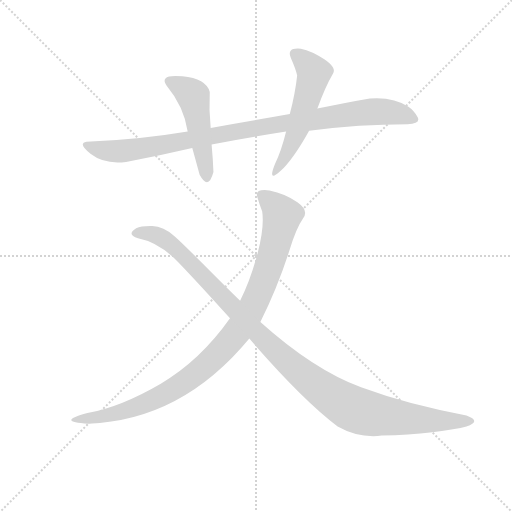
t = 0.00 s
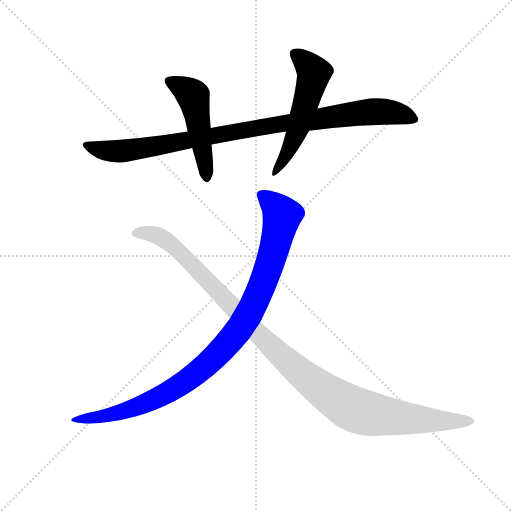
t = 3.43 s
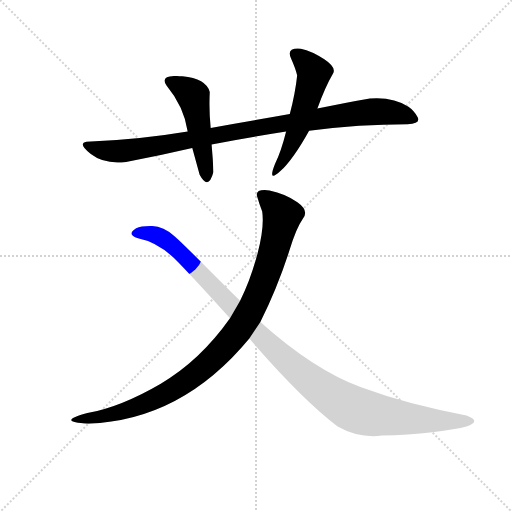
t = 3.61 s
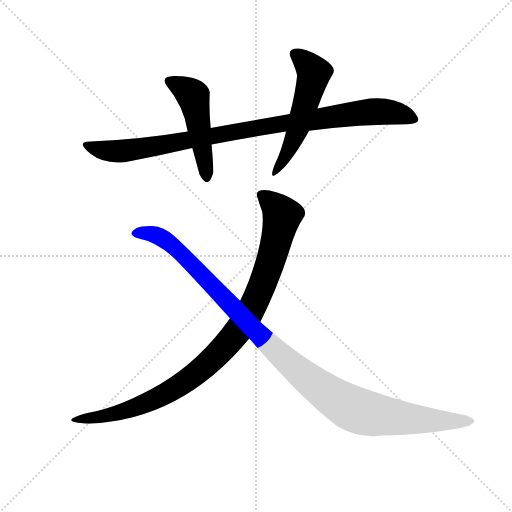
t = 3.79 s
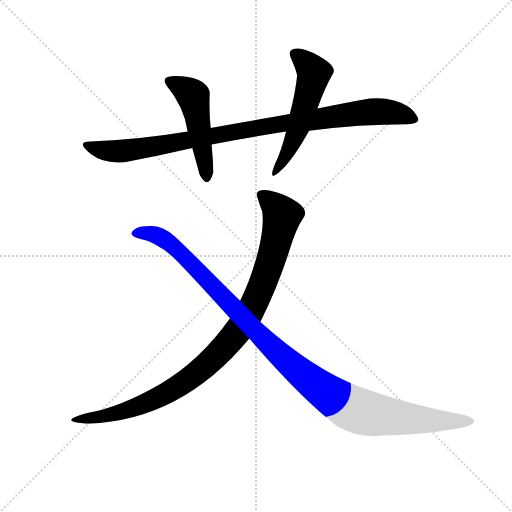
t = 3.97 s
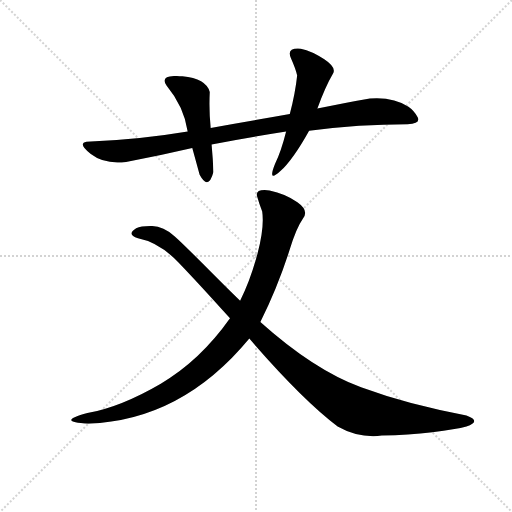
t = 4.60 s

The animated SVG that drew these frames (rendered in a browser with its animation timeline set to each time). Animation: 5 CSS @keyframes rules; one cycle of 4.59 s.

<svg version="1.1" viewBox="0 0 1024 1024" xmlns="http://www.w3.org/2000/svg">
  <g stroke="lightgray" stroke-dasharray="1,1" stroke-width="1" transform="scale(4, 4)">
    <line x1="0" y1="0" x2="256" y2="256"></line>
    <line x1="256" y1="0" x2="0" y2="256"></line>
    <line x1="128" y1="0" x2="128" y2="256"></line>
    <line x1="0" y1="128" x2="256" y2="128"></line>
  </g>
  <g transform="scale(0.92, -0.92) translate(60, -900)">
    <style type="text/css">
      
        @keyframes keyframes0 {
          from {
            stroke: blue;
            stroke-dashoffset: 966;
            stroke-width: 128;
          }
          76% {
            animation-timing-function: step-end;
            stroke: blue;
            stroke-dashoffset: 0;
            stroke-width: 128;
          }
          to {
            stroke: black;
            stroke-width: 1024;
          }
        }
        #make-me-a-hanzi-animation-0 {
          animation: keyframes0 1.0361328125s both;
          animation-delay: 0s;
          animation-timing-function: linear;
        }
      
        @keyframes keyframes1 {
          from {
            stroke: blue;
            stroke-dashoffset: 491;
            stroke-width: 128;
          }
          62% {
            animation-timing-function: step-end;
            stroke: blue;
            stroke-dashoffset: 0;
            stroke-width: 128;
          }
          to {
            stroke: black;
            stroke-width: 1024;
          }
        }
        #make-me-a-hanzi-animation-1 {
          animation: keyframes1 0.6495768229166666s both;
          animation-delay: 1.0361328125s;
          animation-timing-function: linear;
        }
      
        @keyframes keyframes2 {
          from {
            stroke: blue;
            stroke-dashoffset: 541;
            stroke-width: 128;
          }
          64% {
            animation-timing-function: step-end;
            stroke: blue;
            stroke-dashoffset: 0;
            stroke-width: 128;
          }
          to {
            stroke: black;
            stroke-width: 1024;
          }
        }
        #make-me-a-hanzi-animation-2 {
          animation: keyframes2 0.6902669270833334s both;
          animation-delay: 1.6857096354166665s;
          animation-timing-function: linear;
        }
      
        @keyframes keyframes3 {
          from {
            stroke: blue;
            stroke-dashoffset: 987;
            stroke-width: 128;
          }
          76% {
            animation-timing-function: step-end;
            stroke: blue;
            stroke-dashoffset: 0;
            stroke-width: 128;
          }
          to {
            stroke: black;
            stroke-width: 1024;
          }
        }
        #make-me-a-hanzi-animation-3 {
          animation: keyframes3 1.05322265625s both;
          animation-delay: 2.3759765625s;
          animation-timing-function: linear;
        }
      
        @keyframes keyframes4 {
          from {
            stroke: blue;
            stroke-dashoffset: 1125;
            stroke-width: 128;
          }
          79% {
            animation-timing-function: step-end;
            stroke: blue;
            stroke-dashoffset: 0;
            stroke-width: 128;
          }
          to {
            stroke: black;
            stroke-width: 1024;
          }
        }
        #make-me-a-hanzi-animation-4 {
          animation: keyframes4 1.16552734375s both;
          animation-delay: 3.42919921875s;
          animation-timing-function: linear;
        }
      
    </style>
    
      <path d="M 214 548 Q 286 561 358 578 L 400 586 Q 473 600 562 614 L 612 616 Q 722 630 826 630 Q 855 631 848 645 Q 841 659 828 668 Q 795 690 744 686 Q 697 678 630 664 L 570 652 Q 491 638 398 622 L 348 614 Q 235 595 128 592 Q 108 588 137.5 565 Q 167 542 214 548 Z" fill="lightgray"></path>
    
      <path d="M 358 578 Q 366 549 374 520 Q 393 485 404 526 Q 403 554 400 586 L 398 622 Q 394 661 396 700 Q 388 729 336.5 734 Q 285 739 302 714 Q 340 668 348 614 L 358 578 Z" fill="lightgray"></path>
    
      <path d="M 562 614 Q 551 570 538 544 Q 521 502 549 527.5 Q 577 553 612 616 L 630 664 Q 647 711 664 740 Q 672 753 645 771 Q 618 789 594 794 Q 562 797 572.5 773.5 Q 583 750 586 736 Q 582 698 570 652 L 562 614 Z" fill="lightgray"></path>
    
      <path d="M 440 208 Q 375 116 289.5 66 Q 204 16 130 2 Q 59 -17 132 -21 Q 335 -14 482 164 L 506 200 Q 544 276 570 358 Q 584 404 598 424 Q 613 442 586.5 460.5 Q 560 479 526 486 Q 494 490 499 473 Q 504 456 510 440 Q 515 407 500 349.5 Q 485 292 462 246 L 440 208 Z" fill="lightgray"></path>
    
      <path d="M 236 404 Q 214 390 240 382 Q 286 373 327.5 330 Q 369 287 440 208 L 482 164 Q 597 31 674 -27 Q 720 -53 770 -47 Q 828 -46 880 -39.5 Q 932 -33 954 -27 Q 988 -15 954 -3 Q 828 20 725 58 Q 622 96 506 200 L 462 246 Q 424 283 380.5 327 Q 337 371 320 386 Q 295 408 271 408.5 Q 247 409 236 404 Z" fill="lightgray"></path>
    
    
      <clipPath id="make-me-a-hanzi-clip-0">
        <path d="M 214 548 Q 286 561 358 578 L 400 586 Q 473 600 562 614 L 612 616 Q 722 630 826 630 Q 855 631 848 645 Q 841 659 828 668 Q 795 690 744 686 Q 697 678 630 664 L 570 652 Q 491 638 398 622 L 348 614 Q 235 595 128 592 Q 108 588 137.5 565 Q 167 542 214 548 Z"></path>
      </clipPath>
      <path clip-path="url(#make-me-a-hanzi-clip-0)" d="M 134 579 L 203 571 L 566 633 L 753 658 L 801 655 L 834 642" fill="none" id="make-me-a-hanzi-animation-0" stroke-dasharray="838 1676" stroke-linecap="round"></path>
    
      <clipPath id="make-me-a-hanzi-clip-1">
        <path d="M 358 578 Q 366 549 374 520 Q 393 485 404 526 Q 403 554 400 586 L 398 622 Q 394 661 396 700 Q 388 729 336.5 734 Q 285 739 302 714 Q 340 668 348 614 L 358 578 Z"></path>
      </clipPath>
      <path clip-path="url(#make-me-a-hanzi-clip-1)" d="M 308 723 L 360 691 L 390 520" fill="none" id="make-me-a-hanzi-animation-1" stroke-dasharray="363 726" stroke-linecap="round"></path>
    
      <clipPath id="make-me-a-hanzi-clip-2">
        <path d="M 562 614 Q 551 570 538 544 Q 521 502 549 527.5 Q 577 553 612 616 L 630 664 Q 647 711 664 740 Q 672 753 645 771 Q 618 789 594 794 Q 562 797 572.5 773.5 Q 583 750 586 736 Q 582 698 570 652 L 562 614 Z"></path>
      </clipPath>
      <path clip-path="url(#make-me-a-hanzi-clip-2)" d="M 585 782 L 623 741 L 586 616 L 553 548 L 537 531" fill="none" id="make-me-a-hanzi-animation-2" stroke-dasharray="413 826" stroke-linecap="round"></path>
    
      <clipPath id="make-me-a-hanzi-clip-3">
        <path d="M 440 208 Q 375 116 289.5 66 Q 204 16 130 2 Q 59 -17 132 -21 Q 335 -14 482 164 L 506 200 Q 544 276 570 358 Q 584 404 598 424 Q 613 442 586.5 460.5 Q 560 479 526 486 Q 494 490 499 473 Q 504 456 510 440 Q 515 407 500 349.5 Q 485 292 462 246 L 440 208 Z"></path>
      </clipPath>
      <path clip-path="url(#make-me-a-hanzi-clip-3)" d="M 515 474 L 545 444 L 553 428 L 508 275 L 483 220 L 443 162 L 361 83 L 284 36 L 214 8 L 115 -11" fill="none" id="make-me-a-hanzi-animation-3" stroke-dasharray="859 1718" stroke-linecap="round"></path>
    
      <clipPath id="make-me-a-hanzi-clip-4">
        <path d="M 236 404 Q 214 390 240 382 Q 286 373 327.5 330 Q 369 287 440 208 L 482 164 Q 597 31 674 -27 Q 720 -53 770 -47 Q 828 -46 880 -39.5 Q 932 -33 954 -27 Q 988 -15 954 -3 Q 828 20 725 58 Q 622 96 506 200 L 462 246 Q 424 283 380.5 327 Q 337 371 320 386 Q 295 408 271 408.5 Q 247 409 236 404 Z"></path>
      </clipPath>
      <path clip-path="url(#make-me-a-hanzi-clip-4)" d="M 237 393 L 275 390 L 303 377 L 533 143 L 600 84 L 699 15 L 750 -1 L 825 -10 L 958 -15" fill="none" id="make-me-a-hanzi-animation-4" stroke-dasharray="997 1994" stroke-linecap="round"></path>
    
  </g>
</svg>
